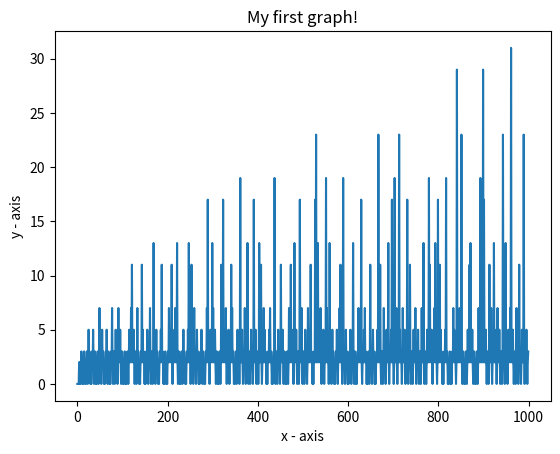

Here is the Python script that generated this plot:
# importing the required module 
import matplotlib.pyplot as plt 


n = 1000000
is_prime = [0] * (n + 1)
def sieve(n):

    for p in range(2, int(n**0.5) + 1):
        if is_prime[p] == 0:
            for i in range(p*p, n + 1, p):
                if not is_prime[i]:
                    is_prime[i] = p

sieve(1000)

# Example usage:
# Set the value of n based on your requirement
sieve(n)


# x axis values 
x = [i for i in range(1000)] 

# corresponding y axis values 

y = [is_prime[i] for i in range(1000)]

# plotting the points 
plt.plot(x, y) 

# naming the x axis 
plt.xlabel('x - axis') 
# naming the y axis 
plt.ylabel('y - axis') 

# giving a title to my graph 
plt.title('My first graph!') 

# function to show the plot 
plt.show() 
